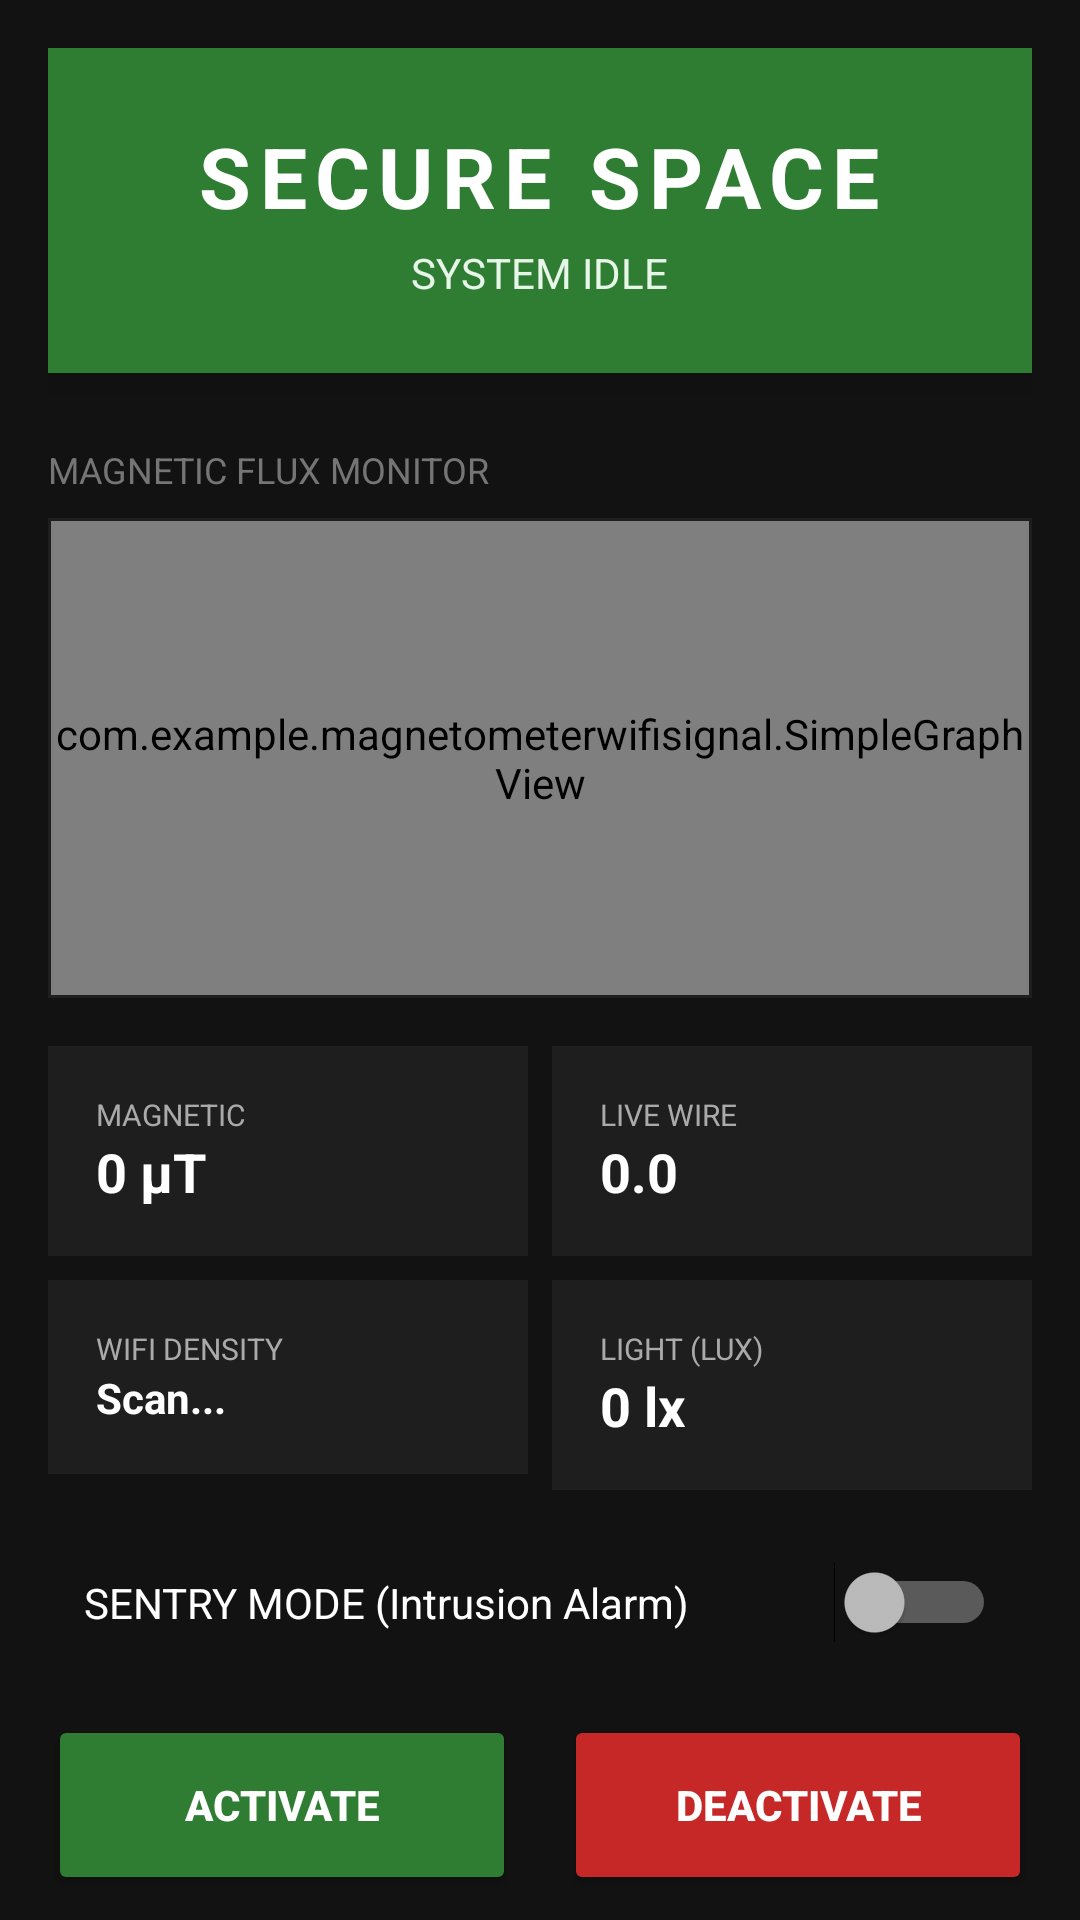

Reconstruct the res/layout file that produces this screen, plus the resources it refers to.
<!-- AndroidManifest.xml: application theme Theme.AppCompat.NoActionBar -->
<!-- res/layout/activity_main.xml -->
<?xml version="1.0" encoding="utf-8"?>
<LinearLayout xmlns:android="http://schemas.android.com/apk/res/android"
    android:layout_width="match_parent"
    android:layout_height="match_parent"
    android:orientation="vertical"
    android:background="#121212">

    <androidx.core.widget.NestedScrollView
        android:layout_width="match_parent"
        android:layout_height="match_parent"
        android:fillViewport="true">

        <LinearLayout
            android:layout_width="match_parent"
            android:layout_height="wrap_content"
            android:orientation="vertical"
            android:padding="16dp">

            <LinearLayout
                android:id="@+id/cardStatus"
                android:layout_width="match_parent"
                android:layout_height="wrap_content"
                android:orientation="vertical"
                android:padding="24dp"
                android:background="#2E7D32"
                android:gravity="center"
                android:elevation="8dp">

                <TextView
                    android:id="@+id/tvMainStatus"
                    android:layout_width="wrap_content"
                    android:layout_height="wrap_content"
                    android:text="SECURE SPACE"
                    android:textSize="28sp"
                    android:textStyle="bold"
                    android:textColor="#FFFFFF"
                    android:letterSpacing="0.1"/>

                <TextView
                    android:id="@+id/tvSubStatus"
                    android:layout_width="wrap_content"
                    android:layout_height="wrap_content"
                    android:text="System Idle"
                    android:textColor="#E8F5E9"
                    android:textSize="14sp"
                    android:textAllCaps="true"
                    android:layout_marginTop="4dp"/>
            </LinearLayout>

            <TextView
                android:layout_width="wrap_content"
                android:layout_height="wrap_content"
                android:text="MAGNETIC FLUX MONITOR"
                android:textColor="#757575"
                android:textSize="12sp"
                android:layout_marginTop="24dp"
                android:layout_marginBottom="8dp"/>

            <FrameLayout
                android:layout_width="match_parent"
                android:layout_height="160dp"
                android:background="#1E1E1E"
                android:padding="1dp">
                <com.example.magnetometerwifisignal.SimpleGraphView
                    android:id="@+id/graphView"
                    android:layout_width="match_parent"
                    android:layout_height="match_parent" />
            </FrameLayout>

            <LinearLayout
                android:layout_width="match_parent"
                android:layout_height="wrap_content"
                android:orientation="vertical"
                android:layout_marginTop="16dp">

                <LinearLayout
                    android:layout_width="match_parent"
                    android:layout_height="wrap_content"
                    android:orientation="horizontal"
                    android:layout_marginBottom="8dp">

                    <LinearLayout
                        android:layout_width="0dp"
                        android:layout_height="wrap_content"
                        android:layout_weight="1"
                        android:orientation="vertical"
                        android:background="#1E1E1E"
                        android:padding="16dp"
                        android:layout_marginEnd="4dp">
                        <TextView android:text="MAGNETIC" android:textSize="10sp" android:textColor="#AAA" android:layout_width="wrap_content" android:layout_height="wrap_content"/>
                        <TextView android:id="@+id/tvMag" android:text="0 µT" android:textSize="18sp" android:textStyle="bold" android:textColor="#FFF" android:layout_width="wrap_content" android:layout_height="wrap_content"/>
                    </LinearLayout>

                    <LinearLayout
                        android:layout_width="0dp"
                        android:layout_height="wrap_content"
                        android:layout_weight="1"
                        android:orientation="vertical"
                        android:background="#1E1E1E"
                        android:padding="16dp"
                        android:layout_marginStart="4dp">
                        <TextView android:text="LIVE WIRE" android:textSize="10sp" android:textColor="#AAA" android:layout_width="wrap_content" android:layout_height="wrap_content"/>
                        <TextView android:id="@+id/tvHum" android:text="0.0" android:textSize="18sp" android:textStyle="bold" android:textColor="#FFF" android:layout_width="wrap_content" android:layout_height="wrap_content"/>
                    </LinearLayout>
                </LinearLayout>

                <LinearLayout
                    android:layout_width="match_parent"
                    android:layout_height="wrap_content"
                    android:orientation="horizontal">

                    <LinearLayout
                        android:layout_width="0dp"
                        android:layout_height="wrap_content"
                        android:layout_weight="1"
                        android:orientation="vertical"
                        android:background="#1E1E1E"
                        android:padding="16dp"
                        android:layout_marginEnd="4dp">
                        <TextView android:text="WIFI DENSITY" android:textSize="10sp" android:textColor="#AAA" android:layout_width="wrap_content" android:layout_height="wrap_content"/>
                        <TextView android:id="@+id/tvWifi" android:text="Scan..." android:textSize="14sp" android:textStyle="bold" android:textColor="#FFF" android:layout_width="wrap_content" android:layout_height="wrap_content"/>
                    </LinearLayout>

                    <LinearLayout
                        android:layout_width="0dp"
                        android:layout_height="wrap_content"
                        android:layout_weight="1"
                        android:orientation="vertical"
                        android:background="#1E1E1E"
                        android:padding="16dp"
                        android:layout_marginStart="4dp">
                        <TextView android:text="LIGHT (LUX)" android:textSize="10sp" android:textColor="#AAA" android:layout_width="wrap_content" android:layout_height="wrap_content"/>
                        <TextView android:id="@+id/tvLight" android:text="0 lx" android:textSize="18sp" android:textStyle="bold" android:textColor="#FFF" android:layout_width="wrap_content" android:layout_height="wrap_content"/>
                    </LinearLayout>
                </LinearLayout>
            </LinearLayout>

            <LinearLayout
                android:layout_width="match_parent"
                android:layout_height="wrap_content"
                android:orientation="vertical"
                android:layout_marginTop="16dp">

                <Switch
                    android:id="@+id/swSentryMode"
                    android:layout_width="match_parent"
                    android:layout_height="wrap_content"
                    android:text="SENTRY MODE (Intrusion Alarm)"
                    android:textColor="#FFFFFF"
                    android:padding="12dp"
                    android:layout_marginBottom="16dp"/>

                <LinearLayout
                    android:layout_width="match_parent"
                    android:layout_height="60dp"
                    android:orientation="horizontal">
                    <Button
                        android:id="@+id/btnStart"
                        android:layout_width="0dp"
                        android:layout_weight="1"
                        android:layout_height="match_parent"
                        android:text="ACTIVATE"
                        android:backgroundTint="#2E7D32"
                        android:textColor="#FFF"
                        android:textStyle="bold"
                        android:layout_marginEnd="8dp"/>
                    <Button
                        android:id="@+id/btnStop"
                        android:layout_width="0dp"
                        android:layout_weight="1"
                        android:layout_height="match_parent"
                        android:text="DEACTIVATE"
                        android:backgroundTint="#C62828"
                        android:textColor="#FFF"
                        android:textStyle="bold"
                        android:layout_marginStart="8dp"/>
                </LinearLayout>

                <Button
                    android:id="@+id/btnLogs"
                    android:layout_width="wrap_content"
                    android:layout_height="48dp"
                    android:layout_gravity="end"
                    android:layout_marginTop="12dp"
                    android:backgroundTint="#FF9800"
                    android:text="VIEW REALTIME LOGS"
                    android:textColor="#FFFFFF"
                    android:textSize="12sp"
                    android:textStyle="bold" />

                <TextView
                    android:layout_width="match_parent"
                    android:layout_height="wrap_content"
                    android:text="30-SECOND EVENT HISTORY"
                    android:textColor="#AAA"
                    android:textSize="10sp"
                    android:textStyle="bold"
                    android:layout_marginTop="16dp"
                    android:layout_marginBottom="4dp"/>

                <ScrollView
                    android:id="@+id/scrollLog"
                    android:layout_width="match_parent"
                    android:layout_height="120dp"
                    android:background="#222"
                    android:padding="8dp"
                    android:nestedScrollingEnabled="true">
                    <TextView
                        android:id="@+id/tvLog"
                        android:layout_width="match_parent"
                        android:layout_height="wrap_content"
                        android:text="> History will appear here..."
                        android:textColor="#CCC"
                        android:fontFamily="monospace"
                        android:textSize="11sp"/>
                </ScrollView>

            </LinearLayout>
        </LinearLayout>
    </androidx.core.widget.NestedScrollView>
</LinearLayout>
<!-- resources referenced by this layout -->
<resources>

</resources>
